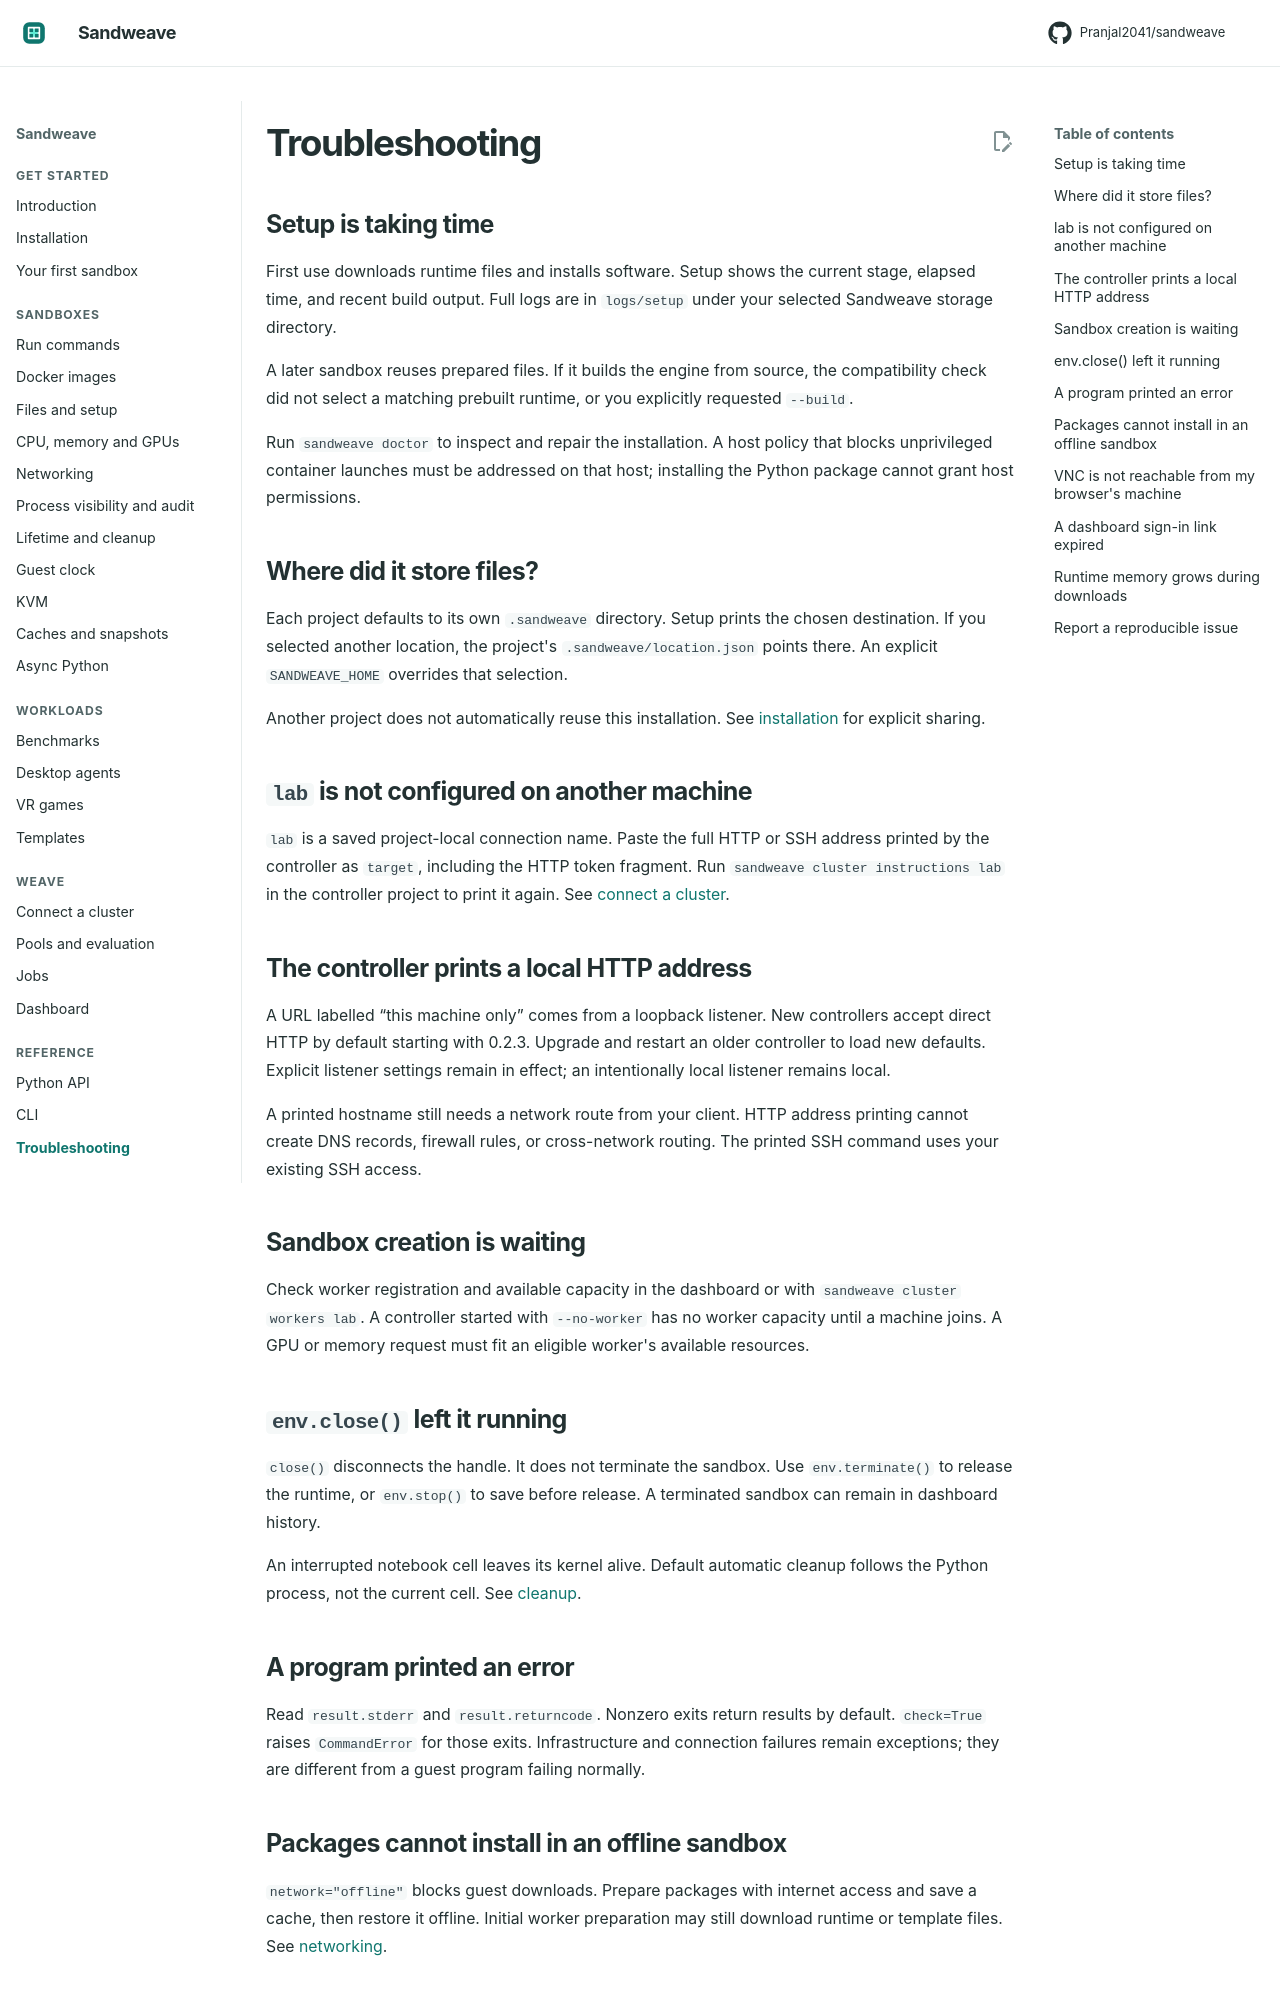

repository: Pranjal2041/sandweave · page: troubleshooting/index.html · generator: mkdocs

# Troubleshooting

## Setup is taking time

First use downloads runtime files and installs software. Setup shows the current
stage, elapsed time, and recent build output. Full logs are in `logs/setup` under
your selected Sandweave storage directory.

A later sandbox reuses prepared files. If it builds the engine from source,
the compatibility check did not select a matching prebuilt runtime, or you
explicitly requested `--build`.

Run `sandweave doctor` to inspect and repair the installation. A host policy that
blocks unprivileged container launches must be addressed on that host; installing
the Python package cannot grant host permissions.

## Where did it store files?

Each project defaults to its own `.sandweave` directory. Setup prints the chosen
destination. If you selected another location, the project's
`.sandweave/location.json` points there. An explicit `SANDWEAVE_HOME` overrides
that selection.

Another project does not automatically reuse this installation. See
[installation](installation.md#choose-where-files-go) for explicit sharing.

## `lab` is not configured on another machine

`lab` is a saved project-local connection name. Paste the full HTTP or SSH address
printed by the controller as `target`, including the HTTP token fragment.
Run `sandweave cluster instructions lab` in the controller project to print it
again. See [connect a cluster](clusters.md).

## The controller prints a local HTTP address

A URL labelled “this machine only” comes from a loopback listener. New controllers
accept direct HTTP by default starting with 0.2.3. Upgrade and restart an older
controller to load new defaults. Explicit listener settings remain in effect;
an intentionally local listener remains local.

A printed hostname still needs a network route from your client. HTTP address
printing cannot create DNS records, firewall rules, or cross-network routing.
The printed SSH command uses your existing SSH access.

## Sandbox creation is waiting

Check worker registration and available capacity in the dashboard or with
`sandweave cluster workers lab`. A controller started with `--no-worker` has no
worker capacity until a machine joins. A GPU or memory request must fit an
eligible worker's available resources.

## `env.close()` left it running

`close()` disconnects the handle. It does not terminate the sandbox. Use
`env.terminate()` to release the runtime, or `env.stop()` to save before release.
A terminated sandbox can remain in dashboard history.

An interrupted notebook cell leaves its kernel alive. Default automatic cleanup
follows the Python process, not the current cell. See [cleanup](lifecycle.md).

## A program printed an error

Read `result.stderr` and `result.returncode`. Nonzero exits return results by
default. `check=True` raises `CommandError` for those exits. Infrastructure and
connection failures remain exceptions; they are different from a guest program
failing normally.
